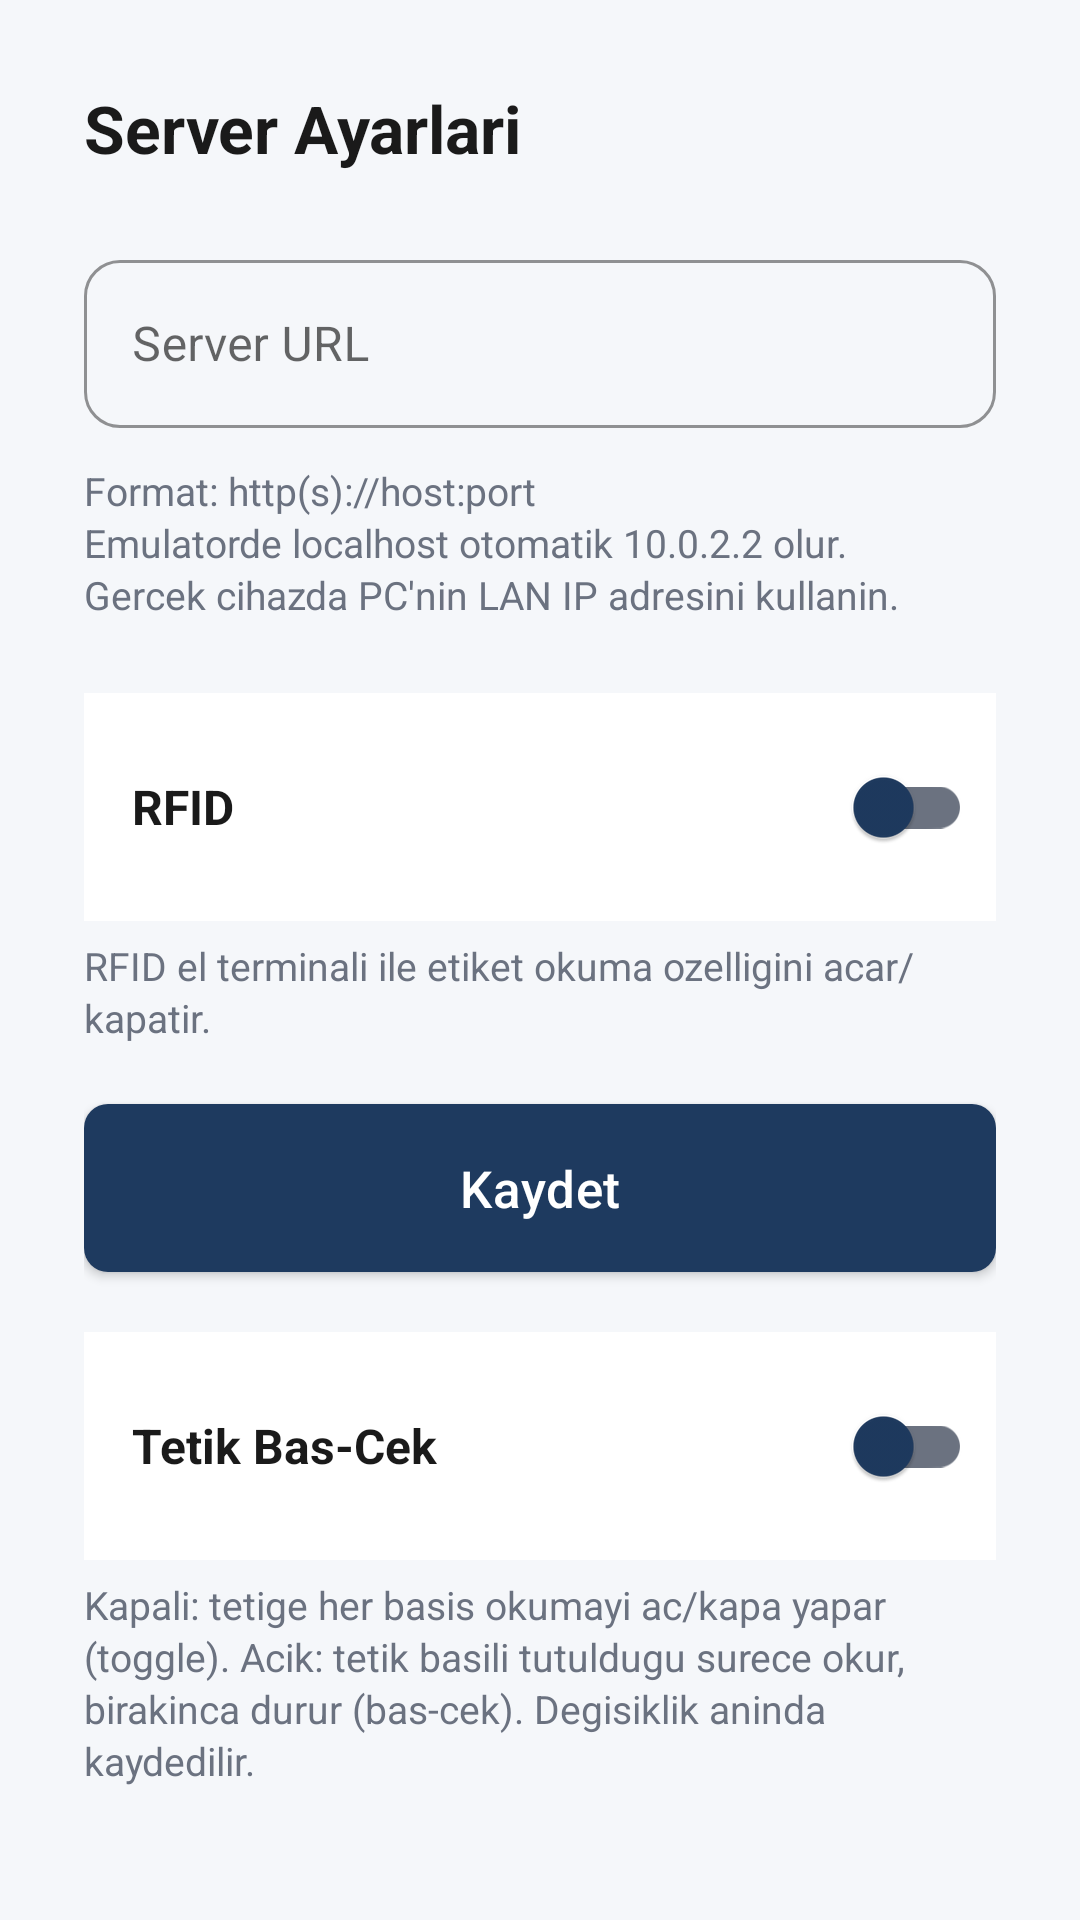

Layout XML and referenced resources for this Android screen:
<!-- AndroidManifest.xml: application theme Theme.ArmineOrderModule -->
<!-- res/layout/activity_server_settings.xml -->
<?xml version="1.0" encoding="utf-8"?>
<LinearLayout xmlns:android="http://schemas.android.com/apk/res/android"
    xmlns:app="http://schemas.android.com/apk/res-auto"
    android:layout_width="match_parent"
    android:layout_height="match_parent"
    android:orientation="vertical"
    android:padding="28dp"
    android:background="@color/login_background">

    <TextView
        android:layout_width="match_parent"
        android:layout_height="wrap_content"
        android:text="@string/server_settings_title"
        android:textColor="@color/login_title"
        android:textSize="22sp"
        android:textStyle="bold" />

    <com.google.android.material.textfield.TextInputLayout
        android:id="@+id/tilServerUrl"
        style="@style/Widget.MaterialComponents.TextInputLayout.OutlinedBox"
        android:layout_width="match_parent"
        android:layout_height="wrap_content"
        android:layout_marginTop="24dp"
        android:hint="@string/server_url"
        app:boxStrokeColor="@color/login_primary"
        app:hintTextColor="@color/login_primary">

        <com.google.android.material.textfield.TextInputEditText
            android:id="@+id/etServerUrl"
            android:layout_width="match_parent"
            android:layout_height="wrap_content"
            android:inputType="textUri"
            android:imeOptions="actionDone"
            android:maxLines="1"
            android:minHeight="56dp"
            android:textSize="16sp" />
    </com.google.android.material.textfield.TextInputLayout>

    <TextView
        android:layout_width="match_parent"
        android:layout_height="wrap_content"
        android:layout_marginTop="12dp"
        android:lineSpacingExtra="2dp"
        android:text="@string/server_url_help"
        android:textColor="@color/login_subtitle"
        android:textSize="13sp" />

    <LinearLayout
        android:layout_width="match_parent"
        android:layout_height="wrap_content"
        android:layout_marginTop="24dp"
        android:background="@color/white"
        android:gravity="center_vertical"
        android:orientation="horizontal"
        android:paddingStart="16dp"
        android:paddingTop="14dp"
        android:paddingEnd="8dp"
        android:paddingBottom="14dp">

        <TextView
            android:layout_width="0dp"
            android:layout_height="wrap_content"
            android:layout_weight="1"
            android:text="@string/server_rfid_switch_label"
            android:textColor="@color/login_title"
            android:textSize="16sp"
            android:textStyle="bold" />

        <com.google.android.material.switchmaterial.SwitchMaterial
            android:id="@+id/switchRfid"
            android:layout_width="wrap_content"
            android:layout_height="wrap_content"
            android:text=""
            app:thumbTint="@color/login_primary"
            app:trackTint="@color/login_subtitle" />

    </LinearLayout>

    <TextView
        android:layout_width="match_parent"
        android:layout_height="wrap_content"
        android:layout_marginTop="6dp"
        android:lineSpacingExtra="2dp"
        android:text="@string/server_rfid_switch_help"
        android:textColor="@color/login_subtitle"
        android:textSize="13sp" />

    <com.google.android.material.button.MaterialButton
        android:id="@+id/btnSaveServerUrl"
        android:layout_width="match_parent"
        android:layout_height="56dp"
        android:layout_marginTop="20dp"
        android:text="@string/server_save"
        android:textAllCaps="false"
        android:textSize="17sp"
        app:backgroundTint="@color/login_primary"
        app:cornerRadius="8dp" />

    <LinearLayout
        android:layout_width="match_parent"
        android:layout_height="wrap_content"
        android:layout_marginTop="20dp"
        android:background="@color/white"
        android:gravity="center_vertical"
        android:orientation="horizontal"
        android:paddingStart="16dp"
        android:paddingTop="14dp"
        android:paddingEnd="8dp"
        android:paddingBottom="14dp">

        <TextView
            android:layout_width="0dp"
            android:layout_height="wrap_content"
            android:layout_weight="1"
            android:text="@string/server_trigger_mode_switch_label"
            android:textColor="@color/login_title"
            android:textSize="16sp"
            android:textStyle="bold" />

        <com.google.android.material.switchmaterial.SwitchMaterial
            android:id="@+id/switchTriggerMode"
            android:layout_width="wrap_content"
            android:layout_height="wrap_content"
            android:text=""
            app:thumbTint="@color/login_primary"
            app:trackTint="@color/login_subtitle" />

    </LinearLayout>

    <TextView
        android:layout_width="match_parent"
        android:layout_height="wrap_content"
        android:layout_marginTop="6dp"
        android:lineSpacingExtra="2dp"
        android:text="@string/server_trigger_mode_switch_help"
        android:textColor="@color/login_subtitle"
        android:textSize="13sp" />

</LinearLayout>
<!-- resources referenced by this layout -->
<resources>
  <color name="login_background">#FFF5F7FA</color>
  <color name="login_primary">#FF1E3A5F</color>
  <color name="login_subtitle">#FF6B7280</color>
  <color name="login_title">#FF1A1A1A</color>
  <color name="white">#FFFFFFFF</color>
  <string name="server_rfid_switch_help">RFID el terminali ile etiket okuma ozelligini acar/kapatir.</string>
  <string name="server_rfid_switch_label">RFID</string>
  <string name="server_save">Kaydet</string>
  <string name="server_settings_title">Server Ayarlari</string>
  <string name="server_trigger_mode_switch_help">Kapali: tetige her basis okumayi ac/kapa yapar (toggle). Acik: tetik basili tutuldugu surece okur, birakinca durur (bas-cek). Degisiklik aninda kaydedilir.</string>
  <string name="server_trigger_mode_switch_label">Tetik Bas-Cek</string>
  <string name="server_url">Server URL</string>
  <string name="server_url_help">Format: http(s)://host:port\nEmulatorde localhost otomatik 10.0.2.2 olur.\nGercek cihazda PC\'nin LAN IP adresini kullanin.</string>
  <style name="Theme.ArmineOrderModule" parent="Theme.MaterialComponents.Light.NoActionBar">
          <item name="colorPrimary">@color/login_primary</item>
          <item name="colorPrimaryVariant">@color/login_primary</item>
          <item name="colorOnPrimary">@color/white</item>
          <item name="colorSecondary">@color/menu_icon_bg_customers</item>
          <item name="colorSecondaryVariant">@color/menu_icon_bg_customers</item>
          <item name="colorOnSecondary">@color/white</item>
          <item name="android:statusBarColor">@color/login_background</item>
          <item name="android:navigationBarColor">@color/login_background</item>
          <item name="android:windowLightStatusBar">true</item>
          <item name="android:windowLightNavigationBar" tools:targetApi="27">true</item>
          <item name="android:windowBackground">@color/login_background</item>
          <item name="materialButtonStyle">@style/Widget.Armine.PrimaryButton</item>
          <item name="textInputStyle">@style/Widget.Armine.TextInput</item>
      </style>
  <color name="menu_icon_bg_customers">#FF2F6F8F</color>
  <style name="Widget.Armine.PrimaryButton" parent="Widget.MaterialComponents.Button">
          <item name="android:insetTop">0dp</item>
          <item name="android:insetBottom">0dp</item>
          <item name="android:textAllCaps">false</item>
          <item name="android:textSize">16sp</item>
          <item name="android:letterSpacing">0.01</item>
          <item name="android:textColor">@color/white</item>
          <item name="android:minHeight">52dp</item>
          <item name="backgroundTint">@color/login_primary</item>
          <item name="cornerRadius">12dp</item>
      </style>
  <style name="Widget.Armine.TextInput" parent="Widget.MaterialComponents.TextInputLayout.OutlinedBox">
          <item name="boxCornerRadiusTopStart">12dp</item>
          <item name="boxCornerRadiusTopEnd">12dp</item>
          <item name="boxCornerRadiusBottomStart">12dp</item>
          <item name="boxCornerRadiusBottomEnd">12dp</item>
          <item name="boxStrokeColor">@color/login_primary</item>
          <item name="hintTextColor">@color/login_primary</item>
      </style>
</resources>
